The GitHub repository mabdulrafea101/libiya-rasberry-pi-makeen contains a labelled image folder "bottle_classification.v2-version-2.folder" with 3 categories: correct label, misaligned label, no label. Examples follow, each with its label.

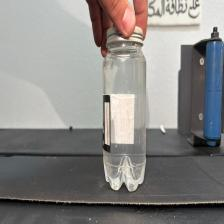
Label: correct label

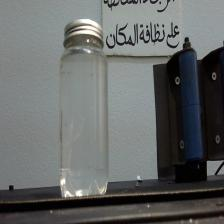
Label: no label

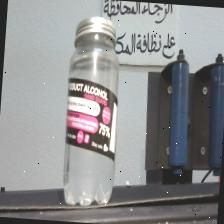
Label: misaligned label

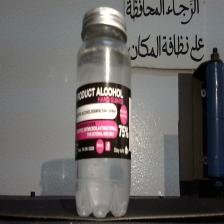
Label: correct label

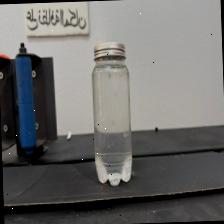
Label: no label

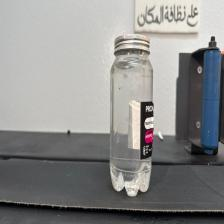
Label: misaligned label
